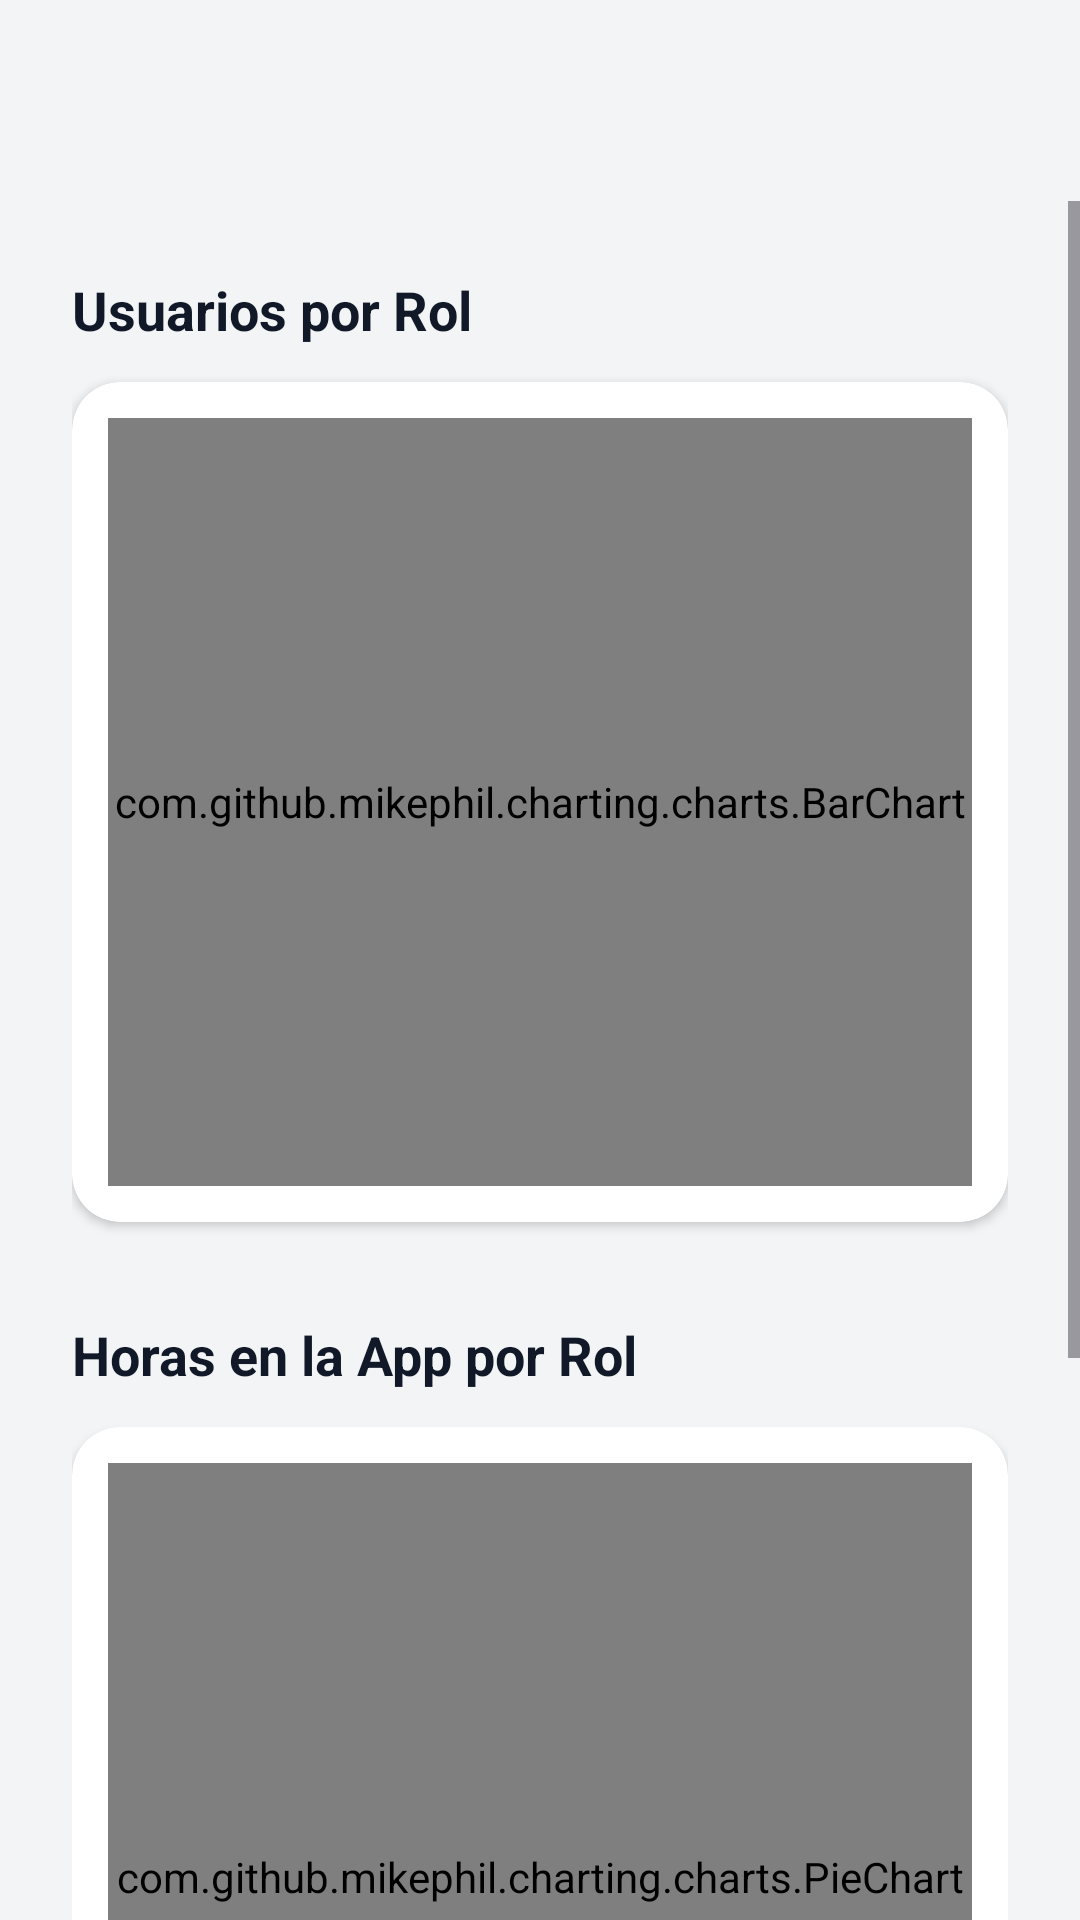

Produce the Android XML layout that renders to this screen, including the resource entries it uses.
<!-- AndroidManifest.xml: application theme Theme.Aulasenora -->
<!-- res/layout/activity_stats.xml -->
<?xml version="1.0" encoding="utf-8"?>
<LinearLayout xmlns:android="http://schemas.android.com/apk/res/android"
    xmlns:app="http://schemas.android.com/apk/res-auto"
    xmlns:tools="http://schemas.android.com/tools"
    android:id="@+id/main"
    style="@style/ActivityRoot"
    android:orientation="vertical"
    tools:context=".StatsActivity">

    <include
        android:id="@+id/includeHeader"
        layout="@layout/include_header" />

    <ScrollView
        style="@style/ActivityScrollView"
        android:layout_weight="1">

        <LinearLayout
            style="@style/ActivityContainer"
            android:padding="24dp">

            
            <TextView
                android:layout_width="wrap_content"
                android:layout_height="wrap_content"
                android:text="Usuarios por Rol"
                android:textColor="@color/textDark"
                android:textSize="18sp"
                android:textStyle="bold" />

            <androidx.cardview.widget.CardView
                android:layout_width="match_parent"
                android:layout_height="280dp"
                android:layout_marginTop="12dp"
                app:cardBackgroundColor="@color/white"
                app:cardCornerRadius="16dp"
                app:cardElevation="2dp">

                <com.github.mikephil.charting.charts.BarChart
                    android:id="@+id/barChart"
                    android:layout_width="match_parent"
                    android:layout_height="match_parent"
                    android:layout_margin="12dp" />
            </androidx.cardview.widget.CardView>

            
            <TextView
                android:layout_width="wrap_content"
                android:layout_height="wrap_content"
                android:layout_marginTop="32dp"
                android:text="Horas en la App por Rol"
                android:textColor="@color/textDark"
                android:textSize="18sp"
                android:textStyle="bold" />

            <androidx.cardview.widget.CardView
                android:layout_width="match_parent"
                android:layout_height="300dp"
                android:layout_marginTop="12dp"
                app:cardBackgroundColor="@color/white"
                app:cardCornerRadius="16dp"
                app:cardElevation="2dp">

                <com.github.mikephil.charting.charts.PieChart
                    android:id="@+id/pieChart"
                    android:layout_width="match_parent"
                    android:layout_height="match_parent"
                    android:layout_margin="12dp" />
            </androidx.cardview.widget.CardView>

        </LinearLayout>
    </ScrollView>

</LinearLayout>
<!-- res/layout/include_header.xml (included above) -->
<?xml version="1.0" encoding="utf-8"?>
<LinearLayout xmlns:android="http://schemas.android.com/apk/res/android"
    xmlns:app="http://schemas.android.com/apk/res-auto"
    android:id="@+id/headerBar"
    style="@style/HeaderBar">

    <ImageView
        android:id="@+id/btnBack"
        android:layout_width="24dp"
        android:layout_height="24dp"
        android:src="@drawable/ic_back"
        app:tint="@color/white" />

    <TextView
        android:id="@+id/tvTitle"
        style="@style/HeaderTitle" />
</LinearLayout>
<!-- resources referenced by this layout -->
<resources>
  <color name="textDark">#111928</color>
  <color name="white">#FFFFFFFF</color>
  <style name="ActivityContainer">
          <item name="android:layout_width">match_parent</item>
          <item name="android:layout_height">wrap_content</item>
          <item name="android:orientation">vertical</item>
          <item name="android:padding">16dp</item>
      </style>
  <style name="ActivityRoot">
          <item name="android:layout_width">match_parent</item>
          <item name="android:layout_height">match_parent</item>
          <item name="android:background">#F3F4F6</item>
      </style>
  <style name="ActivityScrollView">
          <item name="android:layout_width">match_parent</item>
          <item name="android:layout_height">match_parent</item>
          <item name="android:fillViewport">true</item>
          <item name="android:clipToPadding">false</item>
          <item name="android:paddingBottom">80dp</item>
      </style>
  <style name="HeaderBar">
          <item name="android:layout_width">match_parent</item>
          <item name="android:layout_height">wrap_content</item>
          <item name="android:gravity">center_vertical</item>
          <item name="android:orientation">horizontal</item>
          <item name="android:padding">20dp</item>
      </style>
  <style name="HeaderTitle">
          <item name="android:layout_width">wrap_content</item>
          <item name="android:layout_height">wrap_content</item>
          <item name="android:layout_marginStart">16dp</item>
          <item name="android:textColor">@color/white</item>
          <item name="android:textSize">20sp</item>
          <item name="android:textStyle">bold</item>
      </style>
  <style name="Theme.Aulasenora" parent="Base.Theme.Aulasenora" />
  <style name="Base.Theme.Aulasenora" parent="Theme.Material3.DayNight.NoActionBar">
          
          
      </style>
</resources>
